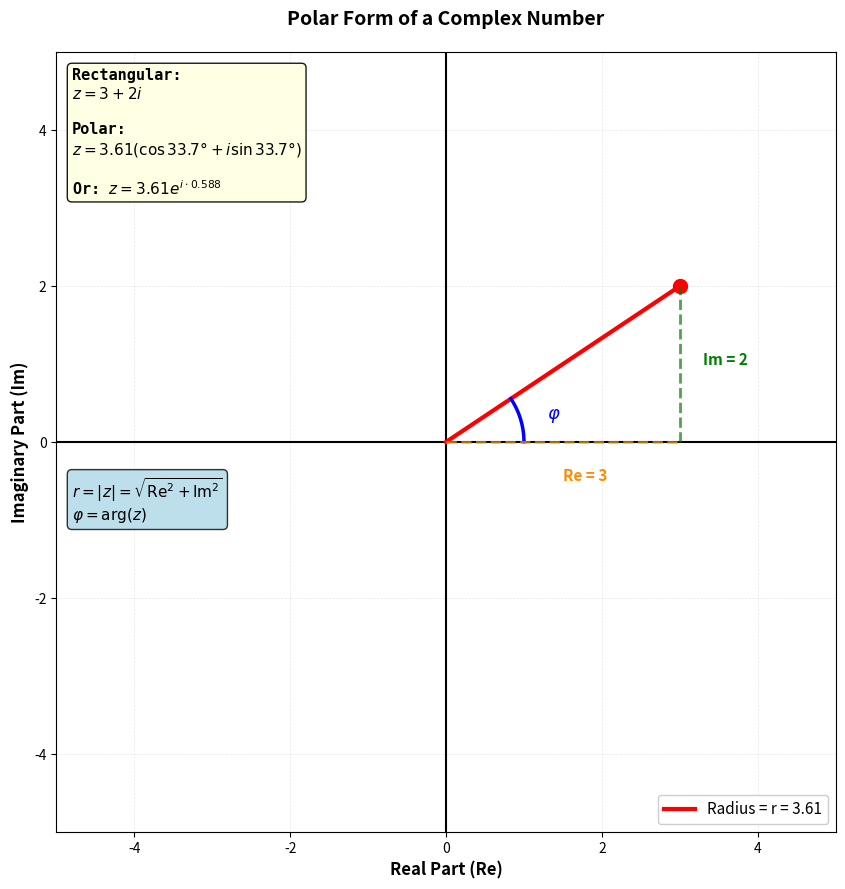

Source code (Python):
#!/usr/bin/env python3
"""
Generate a diagram showing rectangular and polar forms of a complex number.
Outputs to polar-form-diagram.png in the same directory.
"""

import matplotlib.pyplot as plt
import matplotlib.patches as patches
import numpy as np

# Create figure
fig, ax = plt.subplots(1, 1, figsize=(10, 9), dpi=150)
ax.set_aspect('equal')
ax.set_xlim(-5, 5)
ax.set_ylim(-5, 5)
ax.grid(True, alpha=0.3, linestyle='--', linewidth=0.5)
ax.axhline(y=0, color='k', linewidth=1.5)
ax.axvline(x=0, color='k', linewidth=1.5)

# Add axis labels
ax.set_xlabel('Real Part (Re)', fontsize=12, fontweight='bold')
ax.set_ylabel('Imaginary Part (Im)', fontsize=12, fontweight='bold')
ax.set_title('Polar Form of a Complex Number', fontsize=14, fontweight='bold', pad=20)

# Example: z = 3 + 2i
real, imag = 3, 2
r = np.sqrt(real**2 + imag**2)
phi = np.arctan2(imag, real)
phi_deg = np.degrees(phi)

# Draw radius line
ax.plot([0, real], [0, imag], 'r-', linewidth=3, label=f'Radius = r = {r:.2f}')
ax.plot(real, imag, 'ro', markersize=10)

# Draw angle arc
arc_angles = np.linspace(0, phi, 50)
arc_r = 1.0
ax.plot(arc_r * np.cos(arc_angles), arc_r * np.sin(arc_angles), 'b-', linewidth=2.5)
ax.text(1.3, 0.3, r'$\varphi$', fontsize=13, color='blue', fontweight='bold')

# Draw rectangular components
ax.plot([real, real], [0, imag], 'g--', linewidth=2, alpha=0.7)
ax.plot([0, real], [0, 0], 'orange', linestyle='--', linewidth=2, alpha=0.7)

# Labels for rectangular parts
ax.text(real + 0.3, imag / 2, f'Im = {imag}', fontsize=11, fontweight='bold', color='green')
ax.text(real / 2, -0.5, f'Re = {real}', fontsize=11, fontweight='bold', color='darkorange')

# Label the point with both forms
box_text = (
    f'Rectangular:\n'
    f'$z = {real} + {imag}i$\n\n'
    f'Polar:\n'
    f'$z = {r:.2f}(\\cos {phi_deg:.1f}° + i \\sin {phi_deg:.1f}°)$\n\n'
    f'Or: $z = {r:.2f} e^{{i \cdot {phi:.3f}}}$'
)
ax.text(0.02, 0.98, box_text, transform=ax.transAxes, fontsize=11, fontweight='bold',
        verticalalignment='top', bbox=dict(boxstyle='round', facecolor='lightyellow', alpha=0.9),
        family='monospace')

# Add formulas
formula_text = (
    r'$r = |z| = \sqrt{\text{Re}^2 + \text{Im}^2}$' + '\n' +
    r'$\varphi = \arg(z)$'
)
ax.text(0.02, 0.40, formula_text, transform=ax.transAxes, fontsize=11, fontweight='bold',
        bbox=dict(boxstyle='round', facecolor='lightblue', alpha=0.8))

# Set ticks
ax.set_xticks([-4, -2, 0, 2, 4])
ax.set_yticks([-4, -2, 0, 2, 4])
ax.tick_params(labelsize=10)

# Legend
ax.legend(loc='lower right', fontsize=11, framealpha=0.95)

plt.tight_layout()
plt.savefig('polar-form-diagram.png', dpi=150, bbox_inches='tight', facecolor='white')
print("Generated: polar-form-diagram.png")
plt.close()
